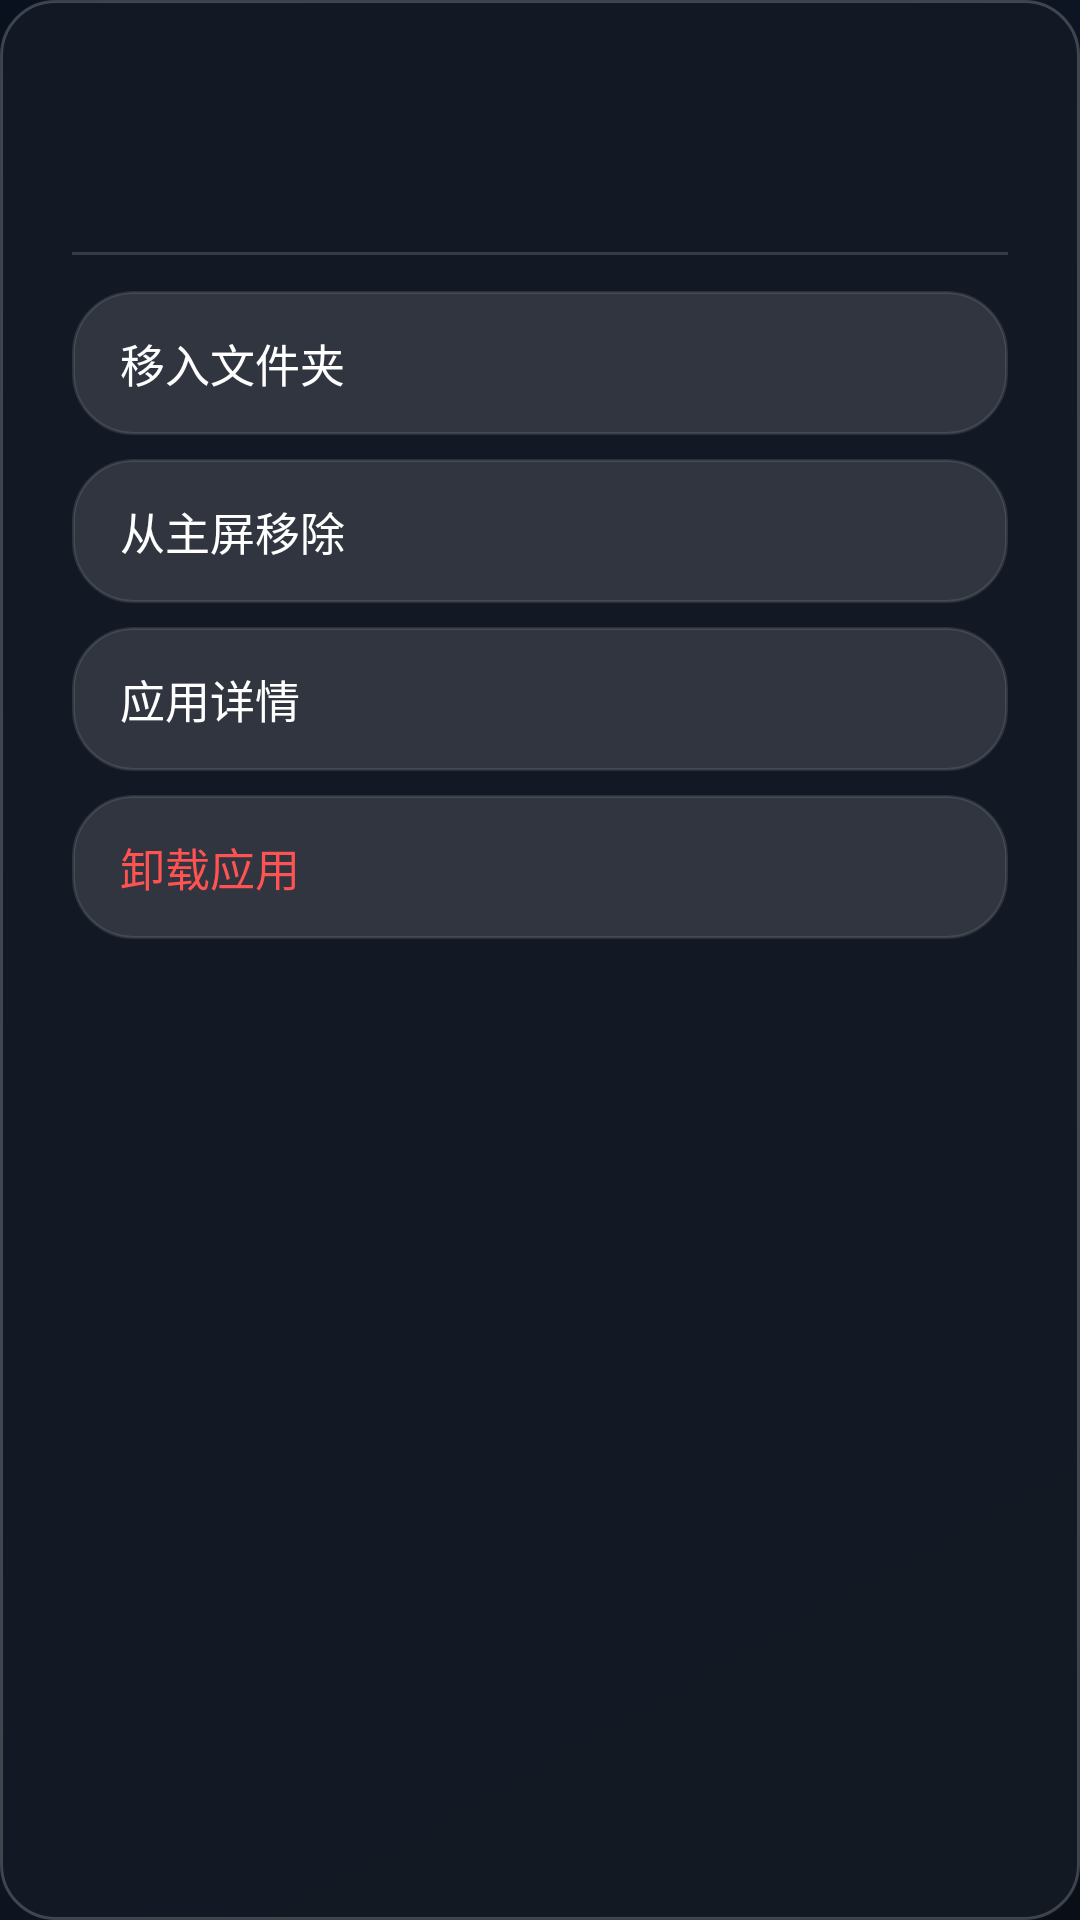

Produce the Android XML layout that renders to this screen, including the resource entries it uses.
<!-- AndroidManifest.xml: application theme Theme.TVLauncher -->
<!-- res/layout/dialog_app_menu.xml -->
<?xml version="1.0" encoding="utf-8"?>
<LinearLayout xmlns:android="http://schemas.android.com/apk/res/android"
    xmlns:tools="http://schemas.android.com/tools"
    android:layout_width="340dp"
    android:layout_height="wrap_content"
    android:background="@drawable/bg_dialog_rounded"
    android:orientation="vertical"
    android:padding="24dp">

    
    <LinearLayout
        android:layout_width="match_parent"
        android:layout_height="wrap_content"
        android:gravity="center_vertical"
        android:orientation="horizontal">

        <ImageView
            android:id="@+id/ivMenuAppIcon"
            android:layout_width="44dp"
            android:layout_height="44dp"
            tools:src="@drawable/ic_launcher_tv" />

        <TextView
            android:id="@+id/tvMenuAppName"
            android:layout_width="0dp"
            android:layout_height="wrap_content"
            android:layout_marginStart="12dp"
            android:layout_weight="1"
            android:ellipsize="end"
            android:maxLines="1"
            android:textColor="@color/text_white"
            android:textSize="18sp"
            android:textStyle="bold"
            tools:text="应用管理" />
    </LinearLayout>

    <View
        android:layout_width="match_parent"
        android:layout_height="1dp"
        android:layout_marginTop="16dp"
        android:layout_marginBottom="12dp"
        android:background="#26FFFFFF" />

    
    <LinearLayout
        android:id="@+id/menuActionsContainer"
        android:layout_width="match_parent"
        android:layout_height="wrap_content"
        android:orientation="vertical">

        
        <TextView
            android:id="@+id/btnMenuMoveToFolder"
            android:layout_width="match_parent"
            android:layout_height="48dp"
            android:background="@drawable/bg_status_btn"
            android:focusable="true"
            android:clickable="true"
            android:gravity="center_vertical"
            android:paddingStart="16dp"
            android:paddingEnd="16dp"
            android:text="@string/menu_move_to_folder"
            android:textColor="@color/text_white"
            android:textSize="15sp" />

        
        <TextView
            android:id="@+id/btnMenuRemoveFromFolder"
            android:layout_width="match_parent"
            android:layout_height="48dp"
            android:layout_marginTop="8dp"
            android:background="@drawable/bg_status_btn"
            android:focusable="true"
            android:clickable="true"
            android:gravity="center_vertical"
            android:paddingStart="16dp"
            android:paddingEnd="16dp"
            android:text="@string/menu_remove_from_folder"
            android:textColor="@color/text_white"
            android:textSize="15sp"
            android:visibility="gone" />

        
        <TextView
            android:id="@+id/btnMenuRemoveFromHome"
            android:layout_width="match_parent"
            android:layout_height="48dp"
            android:layout_marginTop="8dp"
            android:background="@drawable/bg_status_btn"
            android:focusable="true"
            android:clickable="true"
            android:gravity="center_vertical"
            android:paddingStart="16dp"
            android:paddingEnd="16dp"
            android:text="@string/menu_remove_from_home"
            android:textColor="@color/text_white"
            android:textSize="15sp" />

        
        <TextView
            android:id="@+id/btnMenuAppInfo"
            android:layout_width="match_parent"
            android:layout_height="48dp"
            android:layout_marginTop="8dp"
            android:background="@drawable/bg_status_btn"
            android:focusable="true"
            android:clickable="true"
            android:gravity="center_vertical"
            android:paddingStart="16dp"
            android:paddingEnd="16dp"
            android:text="@string/menu_app_info"
            android:textColor="@color/text_white"
            android:textSize="15sp" />

        
        <TextView
            android:id="@+id/btnMenuUninstall"
            android:layout_width="match_parent"
            android:layout_height="48dp"
            android:layout_marginTop="8dp"
            android:background="@drawable/bg_status_btn"
            android:focusable="true"
            android:clickable="true"
            android:gravity="center_vertical"
            android:paddingStart="16dp"
            android:paddingEnd="16dp"
            android:text="@string/menu_uninstall"
            android:textColor="@color/red_danger"
            android:textSize="15sp" />

    </LinearLayout>

</LinearLayout>
<!-- resources referenced by this layout -->
<resources>
  <color name="red_danger">#FF5252</color>
  <color name="text_white">#FFFFFFFF</color>
  <!-- drawable bg_dialog_rounded (drawable) -->
  <?xml version="1.0" encoding="utf-8"?>
  <shape xmlns:android="http://schemas.android.com/apk/res/android"
      android:shape="rectangle">
      <corners android:radius="18dp" />
      <solid android:color="#F2141A24" />
      <stroke android:width="1dp" android:color="#33FFFFFF" />
  </shape>
  <!-- drawable bg_status_btn (drawable) -->
  <?xml version="1.0" encoding="utf-8"?>
  <selector xmlns:android="http://schemas.android.com/apk/res/android">
      <item android:state_focused="true">
          <shape android:shape="rectangle">
              <corners android:radius="20dp" />
              <solid android:color="#4DFFFFFF" />
              <stroke android:width="2dp" android:color="#00E5FF" />
          </shape>
      </item>
      <item>
          <shape android:shape="rectangle">
              <corners android:radius="20dp" />
              <solid android:color="#1FFFFFFF" />
              <stroke android:width="1dp" android:color="#1AFFFFFF" />
          </shape>
      </item>
  </selector>
  <!-- drawable ic_launcher_tv (drawable) -->
  <?xml version="1.0" encoding="utf-8"?>
  <vector xmlns:android="http://schemas.android.com/apk/res/android"
      android:width="128dp"
      android:height="128dp"
      android:viewportWidth="128"
      android:viewportHeight="128">
      <path
          android:fillColor="#2979FF"
          android:pathData="M24,20 h80 a16,16 0 0 1 16,16 v56 a16,16 0 0 1 -16,16 h-80 a16,16 0 0 1 -16,-16 v-56 a16,16 0 0 1 16,-16 z" />
      <path
          android:fillColor="#FFFFFF"
          android:pathData="M38,40 h14 v48 h-14 z M76,40 h14 v48 h-14 z M38,60 h52 v8 h-52 z" />
  </vector>
  <string name="menu_app_info">应用详情</string>
  <string name="menu_move_to_folder">移入文件夹</string>
  <string name="menu_remove_from_folder">从文件夹移出</string>
  <string name="menu_remove_from_home">从主屏移除</string>
  <string name="menu_uninstall">卸载应用</string>
  <style name="Theme.TVLauncher" parent="Theme.AppCompat.NoActionBar">
          <item name="android:windowNoTitle">true</item>
          <item name="android:windowActionBar">false</item>
          <item name="android:windowFullscreen">true</item>
          <item name="android:windowContentOverlay">@null</item>
          <item name="android:windowBackground">@drawable/bg_launcher_default</item>
          <item name="android:colorBackground">@color/bg_dark</item>
          <item name="colorPrimary">@color/primary</item>
          <item name="colorPrimaryDark">@color/primary_dark</item>
          <item name="colorAccent">@color/accent</item>
      </style>
  <!-- drawable bg_launcher_default (drawable) -->
  <?xml version="1.0" encoding="utf-8"?>
  <shape xmlns:android="http://schemas.android.com/apk/res/android"
      android:shape="rectangle">
      <gradient
          android:angle="135"
          android:startColor="#0A0E17"
          android:centerColor="#111A29"
          android:endColor="#09101E"
          android:type="linear" />
  </shape>
  <color name="bg_dark">#0F141C</color>
  <color name="primary">#2979FF</color>
  <color name="primary_dark">#1565C0</color>
  <color name="accent">#00E5FF</color>
</resources>
